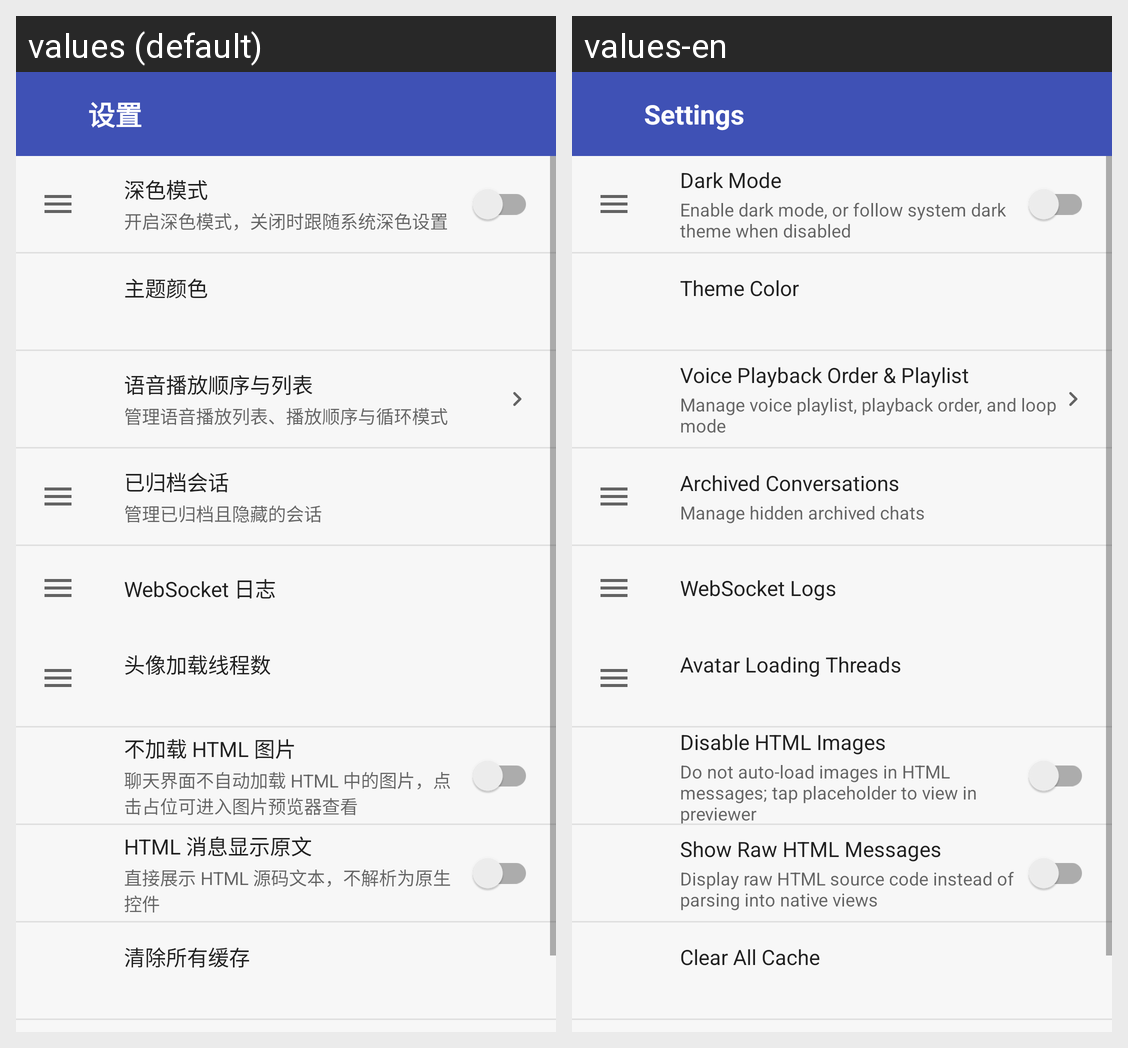

For this localized Android screen grid, give each drawn string resource with its value in every locale shown.
Android screen res/layout/activity_settings.xml rendered under 2 locales, left to right: values (default), values-en. Device: Nexus 5 (rendered at 1080×1920; each locale shown at half size, 540×960, under a caption strip naming it); theme Theme.云湖Old.
Strings drawn on this screen, with the default value and each locale's value (text and hints the layout hard-codes, and strings that could not be matched under every locale, appear in the picture but are not listed):

menu_settings
  values: 设置
  values-en: Settings

settings_dark_mode
  values: 深色模式
  values-en: Dark Mode

settings_dark_mode_desc
  values: 开启深色模式，关闭时跟随系统深色设置
  values-en: Enable dark mode, or follow system dark theme when disabled

settings_theme_color
  values: 主题颜色
  values-en: Theme Color

settings_voice_playlist
  values: 语音播放顺序与列表
  values-en: Voice Playback Order & Playlist

settings_voice_playlist_desc
  values: 管理语音播放列表、播放顺序与循环模式
  values-en: Manage voice playlist, playback order, and loop mode

settings_archived_conversations
  values: 已归档会话
  values-en: Archived Conversations

settings_archived_conversations_desc
  values: 管理已归档且隐藏的会话
  values-en: Manage hidden archived chats

settings_ws_log
  values: WebSocket 日志
  values-en: WebSocket Logs

settings_avatar_threads_title
  values: 头像加载线程数
  values-en: Avatar Loading Threads

settings_disable_html_images
  values: 不加载 HTML 图片
  values-en: Disable HTML Images

settings_disable_html_images_desc
  values: 聊天界面不自动加载 HTML 中的图片，点击占位可进入图片预览器查看
  values-en: Do not auto-load images in HTML messages; tap placeholder to view in previewer

settings_html_show_raw
  values: HTML 消息显示原文
  values-en: Show Raw HTML Messages

settings_html_show_raw_desc
  values: 直接展示 HTML 源码文本，不解析为原生控件
  values-en: Display raw HTML source code instead of parsing into native views

settings_clear_all_cache
  values: 清除所有缓存
  values-en: Clear All Cache
